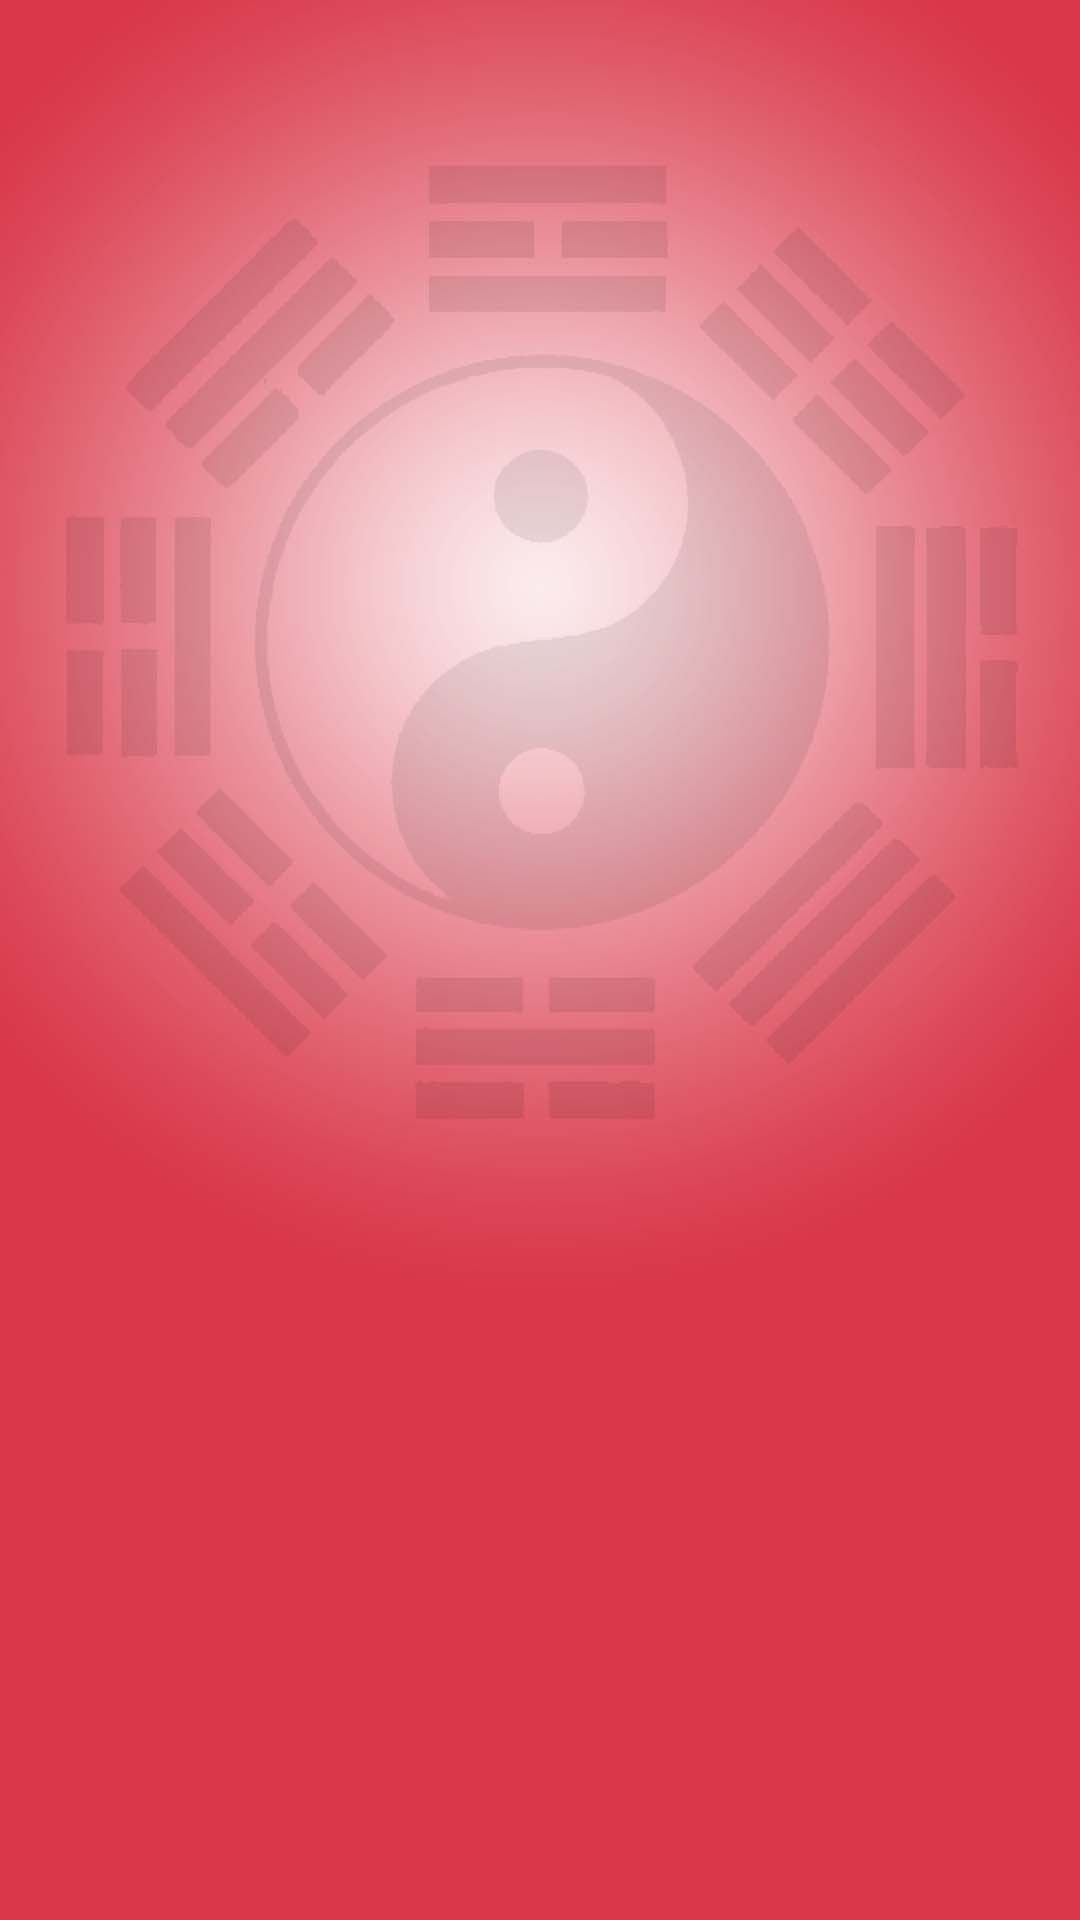

Here is an Android app screen rendered from its layout file. Give the layout XML and the strings, colors and styles it references.
<!-- AndroidManifest.xml: activity theme FullScreenTheme.SplashImage -->
<!-- res/layout/activity_splash.xml -->
<?xml version="1.0" encoding="utf-8"?>
<FrameLayout xmlns:android="http://schemas.android.com/apk/res/android"
             android:layout_width="match_parent"
             android:layout_height="match_parent"
             android:background="@drawable/image_splash"/>
<!-- resources referenced by this layout -->
<resources>
  <!-- drawable image_splash: jpg bitmap (drawable-xxhdpi, 57827 bytes) -->
  <style name="FullScreenTheme.SplashImage">
          
          <item name="android:windowTranslucentNavigation">false</item>
          <item name="android:navigationBarColor">@android:color/transparent</item>
          <item name="android:windowBackground">@drawable/image_splash</item>
      </style>
</resources>
